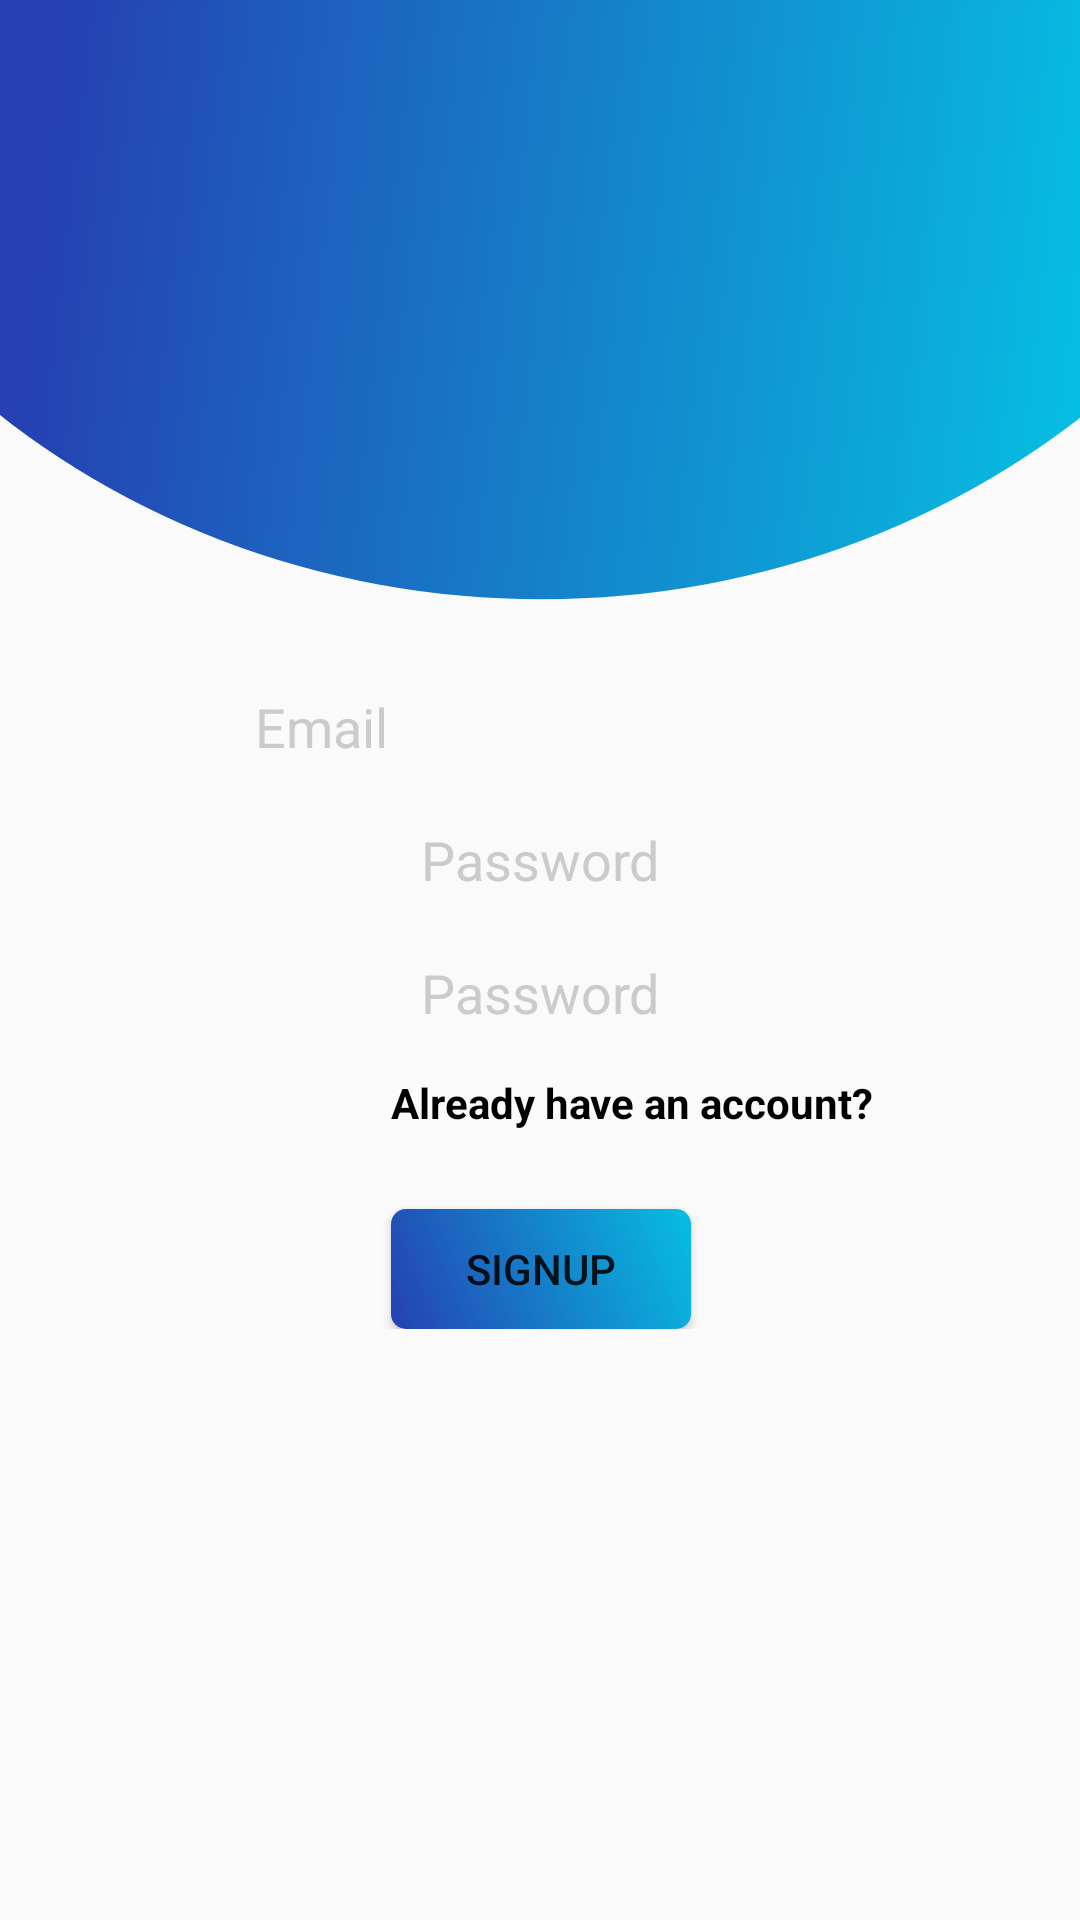

Reconstruct the res/layout file that produces this screen, plus the resources it refers to.
<!-- AndroidManifest.xml: application theme AppTheme -->
<!-- res/layout/activity_user_register.xml -->
<?xml version="1.0" encoding="utf-8"?>
<androidx.constraintlayout.widget.ConstraintLayout xmlns:android="http://schemas.android.com/apk/res/android"
    xmlns:app="http://schemas.android.com/apk/res-auto"
    xmlns:tools="http://schemas.android.com/tools"
    android:layout_width="match_parent"
    android:layout_height="match_parent"
    tools:context=".UserSignupActivity">

    <View
        android:id="@+id/header_circle"
        android:layout_width="match_parent"
        android:layout_height="200dp"
        android:background="@drawable/gradient_circle"
        app:layout_constraintTop_toTopOf="parent"
        app:layout_constraintStart_toStartOf="parent"
        app:layout_constraintEnd_toEndOf="parent"/>

    <ScrollView
        android:layout_width="match_parent"
        android:layout_height="0dp"
        app:layout_constraintEnd_toEndOf="parent"
        app:layout_constraintStart_toStartOf="parent"
        app:layout_constraintBottom_toBottomOf="parent"
        app:layout_constraintTop_toBottomOf="@id/header_circle"
        android:overScrollMode="never">

        <androidx.constraintlayout.widget.ConstraintLayout
            android:layout_width="match_parent"
            android:layout_height="match_parent"
            android:paddingTop="30dp">

            <EditText
                android:id="@+id/email_field"
                android:layout_width="wrap_content"
                android:layout_height="wrap_content"
                android:background="@drawable/input_field_background"
                android:ems="10"
                android:inputType="textEmailAddress"
                android:lines="1"
                android:maxLines="1"
                android:paddingLeft="10dp"
                android:paddingRight="10dp"
                android:textColor="@color/black"
                android:textColorHighlight="@color/black"
                android:textColorHint="@color/grey"
                app:layout_constraintEnd_toEndOf="parent"
                app:layout_constraintStart_toStartOf="parent"
                app:layout_constraintTop_toTopOf="parent"
                android:hint="@string/email_input_hint"/>

            <Button
                android:id="@+id/signup_button"
                android:layout_width="wrap_content"
                android:layout_height="40dp"
                android:layout_marginTop="60dp"
                android:background="@drawable/ripple_effect_mask_button"
                android:text="@string/signup_button_text"
                app:layout_constraintEnd_toEndOf="@id/password_field"
                app:layout_constraintStart_toStartOf="@id/confirm_password_bar"
                app:layout_constraintTop_toBottomOf="@id/confirm_password_bar"/>

            <EditText
                android:id="@+id/password_field"
                android:layout_width="wrap_content"
                android:layout_height="wrap_content"
                android:layout_marginTop="20dp"
                android:background="@drawable/input_field_background"
                android:inputType="textPassword"
                android:lines="1"
                android:maxLines="1"
                android:paddingLeft="10dp"
                android:paddingRight="10dp"
                android:textColor="@color/black"
                android:textColorHint="@color/grey"
                app:layout_constraintEnd_toEndOf="parent"
                app:layout_constraintStart_toStartOf="parent"
                app:layout_constraintTop_toBottomOf="@+id/email_field"
                android:hint="@string/password_input_hint"/>

            <EditText
                android:id="@+id/confirm_password_field"
                android:layout_width="wrap_content"
                android:layout_height="wrap_content"
                android:layout_marginTop="20dp"
                android:background="@drawable/input_field_background"
                android:inputType="textPassword"
                android:lines="1"
                android:maxLines="1"
                android:paddingLeft="10dp"
                android:paddingRight="10dp"
                android:textColor="@color/black"
                android:textColorHint="@color/grey"
                app:layout_constraintEnd_toEndOf="parent"
                app:layout_constraintStart_toStartOf="parent"
                app:layout_constraintTop_toBottomOf="@+id/password_field"
                android:hint="@string/password_input_hint"/>


            <TextView
                android:id="@+id/go_to_login"
                android:layout_width="wrap_content"
                android:layout_height="wrap_content"
                android:layout_marginTop="15dp"
                android:text="@string/go_to_login"
                android:textColor="@color/black"
                android:textSize="14sp"
                android:textStyle="bold"
                app:layout_constraintStart_toStartOf="@id/confirm_password_bar"
                app:layout_constraintTop_toBottomOf="@+id/confirm_password_field"/>

            <View
                android:id="@+id/password_field_bar"
                android:layout_width="280dp"
                android:layout_height="5dp"
                android:background="@drawable/active_focus_input_field_bar"
                android:visibility="invisible"
                app:layout_constraintBottom_toBottomOf="@+id/password_field"
                app:layout_constraintStart_toStartOf="@id/password_field" />

            <View
                android:id="@+id/email_field_bar"
                android:layout_width="280dp"
                android:layout_height="5dp"
                android:background="@drawable/active_focus_input_field_bar"
                android:visibility="invisible"
                app:layout_constraintStart_toStartOf="@+id/email_field"
                app:layout_constraintBottom_toBottomOf="@+id/email_field" />

            <View
                android:id="@+id/confirm_password_bar"
                android:layout_width="280dp"
                android:layout_height="5dp"
                android:background="@drawable/active_focus_input_field_bar"
                android:visibility="invisible"
                app:layout_constraintStart_toStartOf="@+id/confirm_password_field"
                app:layout_constraintBottom_toBottomOf="@+id/confirm_password_field" />

        </androidx.constraintlayout.widget.ConstraintLayout>

    </ScrollView>

    <FrameLayout
        android:id="@+id/loadingOverlay"
        android:layout_width="match_parent"
        android:layout_height="match_parent"
        android:alpha="0.4"
        android:animateLayoutChanges="true"
        android:background="@color/black"
        android:clickable="true"
        app:layout_constraintBottom_toBottomOf="parent"
        app:layout_constraintEnd_toEndOf="parent"
        app:layout_constraintStart_toStartOf="parent"
        app:layout_constraintTop_toTopOf="parent"
        android:visibility="gone">

        <ProgressBar
            android:layout_width="wrap_content"
            android:layout_height="wrap_content"
            android:layout_gravity="center"/>
    </FrameLayout>

</androidx.constraintlayout.widget.ConstraintLayout>
<!-- resources referenced by this layout -->
<resources>
  <color name="black">#000000</color>
  <color name="grey">#CBCBCB</color>
  <!-- drawable gradient_circle (drawable) -->
  <vector xmlns:android="http://schemas.android.com/apk/res/android" xmlns:aapt="http://schemas.android.com/aapt"
      android:viewportWidth="132.2917"
      android:viewportHeight="79.375"
      android:width="500dp"
      android:height="300dp">
      <path
          android:pathData="M168.8503 -23.11882A102.4979 102.4979 0 0 1 -36.14543 -23.11882A102.4979 102.4979 0 0 1 168.8503 -23.11882Z"
          android:fillType="evenOdd">
          <aapt:attr
              name="android:fillColor">
              <gradient
                  android:startX="-16.61908"
                  android:startY="18.12991"
                  android:endX="134.4635"
                  android:endY="34.37128"
                  android:tileMode="clamp">
                  <item
                      android:color="#2541b2"
                      android:offset=".15" />
                  <item
                      android:color="#06bee1"
                      android:offset="1" />
              </gradient>
          </aapt:attr>
      </path>
  </vector>
  <!-- drawable ripple_effect_mask_button (drawable) -->
  <ripple android:color="@color/white"
      xmlns:android="http://schemas.android.com/apk/res/android">
      <item>
          <shape android:shape="rectangle">
              <size
                  android:width="100dp"
                  android:height="30dp"/>
              <gradient
                  android:startColor="@color/gradientStartColor"
                  android:endColor="@color/gradientEndColor"
                  android:angle="45" />
              <corners android:radius="5dp"/>
          </shape>
      </item>
  </ripple>
  <string name="email_input_hint">Email</string>
  <string name="go_to_login">Already have an account?</string>
  <string name="password_input_hint">Password</string>
  <string name="signup_button_text">Signup</string>
  <style name="AppTheme" parent="Theme.AppCompat.Light.NoActionBar">
          
          <item name="colorPrimary">@color/colorPrimary</item>
          <item name="colorPrimaryDark">@color/colorPrimaryDark</item>
          <item name="colorAccent">@color/colorAccent</item>
      </style>
  <color name="white">#ffffff</color>
  <color name="gradientStartColor">#2541b2</color>
  <color name="gradientEndColor">#06bee1</color>
  <color name="colorPrimary">#6200EE</color>
  <color name="colorPrimaryDark">#3700B3</color>
  <color name="colorAccent">#03DAC5</color>
</resources>
